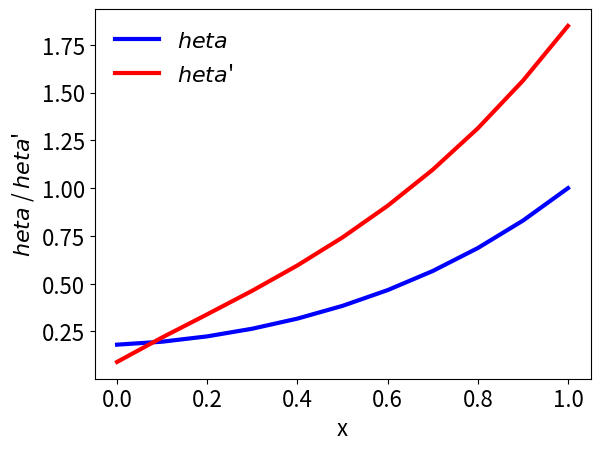

The script that saved this image:
# src/src-ch3/trapes.py;

import numpy as np
from matplotlib.pyplot import *
from numpy import sqrt as sqrt
from scipy.special import kv as besselk
from scipy.special import iv as besseli


# change some default values to make plots more readable 
LNWDT=3; FNT=11
rcParams['lines.linewidth'] = LNWDT; rcParams['font.size'] = FNT
font = {'size' : 16}; rc('font', **font)

z0 = 4*sqrt(2)
z1 = 8
g = sqrt(2)/8

k1z0, i0z1 = besselk(1, z0), besseli(0, z1)
k0z1, i1z0 = besselk(0, z1), besseli(1, z0)
k0z0, i0z0 = besselk(0, z0), besseli(0, z0)

J = k1z0*i0z1 + k0z1*i1z0 + g*(k0z0*i0z1 - k0z1*i0z0)
A = (k1z0 + g*k0z0)/J
B = (i1z0 - g*i0z0)/J
x = np.linspace(0, 1,  11)
z = sqrt(32.*(1 + x))
theta = A* besseli(0, z) + B* besselk(0, z)
dtheta = 16*(A*besseli(1, z) - B*besselk(1, z))/z

legends=[] # empty list to append legends as plots are generated

plot(x,theta,'b',) 

legends.append('$\theta$')
plot(x,dtheta,'r')
legends.append("$\theta$'")

## Add the labels
legend(legends,loc='best',frameon=False) # Add the legends
ylabel("$\theta$ / $\theta$'")
xlabel('x')

show()